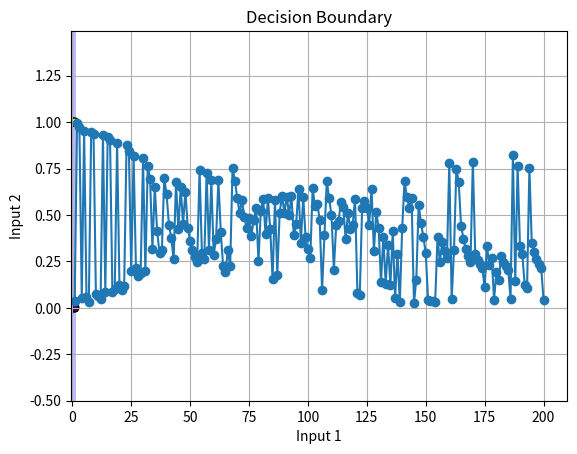

The script that saved this image:
# sigmoidの計算は元コードより、一般的な形と少し違いました。-2/u0 って何でしょうかね?
import math
import random
import matplotlib.pyplot as plt
import numpy as np
from mpl_toolkits.mplot3d import Axes3D  # 3Dプロット用

def sigmoid(x, u0=0.4):
    return 1 / (1 + math.exp(-2 * x / u0))

def sigmoid_derivative(x):
    return sigmoid(x) * (1 - sigmoid(x))

class Neuron:
    def __init__(
        self,
        in_neurons: list["Neuron"],  # 入力ニューロンのリスト
        ntype: str,                  # ニューロンのタイプ: "p"はポジティブ、"n"はネガティブ
        alpha: float = 0.8,          # 学習率 (多分)
        activation=sigmoid,          # 活性化関数
        activation_derivative=sigmoid_derivative,  # 活性化関数の微分
    ) -> None:
        self.ntype = ntype
        self.alpha = alpha
        self.activation = activation
        self.activation_derivative = activation_derivative

        # --- init weights
        # 0～1の乱数で初期化                                                                                                                          
        # 接続の種類で符号を変える: pp+ pn- np- nn+
        self.weights = []
        for n in in_neurons:
            if ntype == "p":
                if n.ntype == "p":
                    ope = 1
                else:
                    ope = -1
            else:
                if n.ntype == "p":
                    ope = -1
                else:
                    ope = 1
            # self.weights.append(0.2 * ope)
            self.weights.append(random.random() * ope)

        # --- operator
        # 元のowに相当、ここの符号はよくわからなかったので元コードをそのまま再現
        self.operator = 1 if ntype == "p" else -1
        self.weights_operator = [n.operator for n in in_neurons]

        # --- update index
        # 入力元が+ならupper時に学習
        # 入力元が-ならlower時に学習
        self.upper_idx_list = []
        self.lower_idx_list = []
        for i, n in enumerate(in_neurons):
            if n.ntype == "p":
                self.upper_idx_list.append(i)
            else:
                self.lower_idx_list.append(i)

    def forward(self, x):
        # 順方向の計算は既存と同じ
        assert len(self.weights) == len(x)
        y = [x[i] * self.weights[i] for i in range(len(self.weights))]
        y = sum(y)
        self.prev_in = x   # update用に一時保存
        self.prev_out = y  # update用に一時保存
        y = self.activation(y)
        return y

    def update_weight(self, delta_out, direct: str):
        # 誤差拡散による学習、逆伝搬というと怒られそう（笑）

        # f'(o)
        # 元コードではsigmoidを通した後の値を保存して利用することで少し軽量化している
        grad = self.activation_derivative(abs(self.prev_out))

        if direct == "upper":
            indices = self.upper_idx_list
        else:
            indices = self.lower_idx_list

        for idx in indices:
            delta = self.alpha * self.prev_in[idx]
            delta *= grad
            delta *= delta_out * self.operator * self.weights_operator[idx]
            self.weights[idx] += delta

    def __str__(self):
        return f"Neuron(type={self.ntype}, weights={self.weights})"

class ThreeLayerModel:
    def __init__(
        self,
        input_num: int,
        hidden_num: int,
        alpha: float = 0.8, # 学習率
        beta: float = 0.8, # bias
    ) -> None:
        self.beta = beta

        # 元コード上は [hd+, hd-] とprintされるもの
        # 多分bias?
        self.hd_p = Neuron([], "p")  # hd_pを属性として保存
        self.hd_n = Neuron([], "n")  # hd_nを属性として保存

        # input
        # 入力はpとnそれぞれを作成
        self.inputs: list[Neuron] = []  # inputsを属性として保存
        for i in range(input_num):
            self.inputs.append(Neuron([], "p"))
            self.inputs.append(Neuron([], "n"))

        # hidden
        # 入力は、[hd+, hd-, in1+, in1-, in2+, in2-, ...]
        self.hidden_neurons: list[Neuron] = []
        for i in range(hidden_num):
            self.hidden_neurons.append(
                Neuron(
                    [self.hd_p, self.hd_n] + self.inputs,
                    ntype=("p" if i % 2 == 1 else "n"),  # 元コードに合わせて-から作成
                    alpha=alpha,
                )
            )

        # output
        # 入力は [hd+, hd-, h1-, h2+, h3-, ...]
        self.out_neuron = Neuron([self.hd_p, self.hd_n] + self.hidden_neurons, "p", alpha=alpha)

    def forward(self, inputs):
        # 入力用の配列を作成、入力をp用とn用に複製
        x = []
        for n in inputs:
            x.append(n)  # p
            x.append(n)  # n

        # hidden layerのforward
        # 入力に [hd+, hd-] も追加
        x = [h.forward([self.beta, self.beta] + x) for h in self.hidden_neurons]

        # out layer forward
        # 入力に [hd+, hd-] も追加
        x = self.out_neuron.forward([self.beta, self.beta] + x)

        return x

    def train(self, inputs, target):
        x = self.forward(inputs)

        # --- update(ED)
        # 差分を取得し、更新方向を見る
        diff = target - x
        if diff > 0:
            direct = "upper"
        else:
            direct = "lower"
            diff = -diff
        
        # 各ニューロンを更新
        # 中間層から更新しても良いし、出力層から更新しても良い

        # 中間層
        for h in self.hidden_neurons:
            h.update_weight(diff, direct)

        # 出力層
        self.out_neuron.update_weight(diff, direct)

        return diff
    

def plot_decision_boundary(model: ThreeLayerModel, dataset: list[list[float]]):
    # 決定境界をプロットするための関数
    x_min, x_max = -0.5, 1.5
    y_min, y_max = -0.5, 1.5
    h = 0.01  # ステップサイズ

    xx, yy = np.meshgrid(np.arange(x_min, x_max, h), np.arange(y_min, y_max, h))
    Z = np.array([model.forward([x, y]) for x, y in zip(xx.ravel(), yy.ravel())])
    Z = Z.reshape(xx.shape)

    plt.contourf(xx, yy, Z, levels=[-0.1, 0.5, 1.1], colors=['#FFAAAA', '#AAAAFF'], alpha=0.8)
    plt.scatter([x[0] for x in dataset], [x[1] for x in dataset], c=[x[2] for x in dataset], edgecolors='k', marker='o')
    plt.title('Decision Boundary')
    plt.xlabel('Input 1')
    plt.ylabel('Input 2')
    plt.grid(True)
    plt.show()

def plot_decision_boundary_3d(model: ThreeLayerModel, dataset: list[list[float]]):
    # 3Dで決定境界をプロットするための関数
    x_min, x_max = -0.5, 1.5
    y_min, y_max = -0.5, 1.5
    h = 0.1  # ステップサイズ

    xx, yy = np.meshgrid(np.arange(x_min, x_max, h), np.arange(y_min, y_max, h))
    Z = np.array([model.forward([x, y]) for x, y in zip(xx.ravel(), yy.ravel())])
    Z = Z.reshape(xx.shape)

    fig = plt.figure()
    ax = fig.add_subplot(111, projection='3d')
    ax.plot_surface(xx, yy, Z, cmap='viridis', alpha=0.8)
    ax.scatter([x[0] for x in dataset], [x[1] for x in dataset], [x[2] for x in dataset], c='r', marker='o')
    ax.set_title('3D Decision Boundary')
    ax.set_xlabel('Input 1')
    ax.set_ylabel('Input 2')
    ax.set_zlabel('Output')
    plt.show()

def main_xor():
    model = ThreeLayerModel(2, hidden_num=4)

    # --- train loop
    dataset = [
        [0, 0, 1.0],
        [1, 0, 0.0],
        [0, 1, 0.0],
        [1, 1, 1.0],
    ]
    total_error = 0
    display_interval = 1  # 誤差を表示する間隔
    error_history = []  # エラー率の履歴を保存するリスト

    iteration = 200

    for i in range(iteration):
        x1, x2, target = dataset[random.randint(0, len(dataset)) - 1]
        metric = model.train([x1, x2], target)
        total_error += metric

        # --- predict
        y = model.forward([x1, x2])
        print(f"{i} in[{x1:5.2f},{x2:5.2f}] -> {y:5.2f}, target {target:5.2f}, metric {metric:5.2f}")

        # 学習回数に応じて誤差を表示
        if (i + 1) % display_interval == 0:
            average_error = total_error / display_interval
            print(f"Average error after {i + 1} iterations: {average_error:.5f}")
            error_history.append(average_error)
            total_error = 0  # 誤差をリセット

    # エラー率の遷移をグラフで表示
    plt.plot(range(display_interval, iteration + 1, display_interval), error_history, marker='o')
    plt.title('Error Rate Transition')
    plt.xlabel('Iteration')
    plt.ylabel('Average Error')
    plt.grid(True)
    plt.show()

    print("--- result ---")
    for x1, x2, target in dataset:
        y = model.forward([x1, x2])
        print(f"[{x1:5.2f},{x2:5.2f}] -> {y:5.2f}, target {target:5.2f}")

    # --- input weights
    print("--- hd weights ---")
    print(model.hd_p)
    print(model.hd_n)

    # --- last weights
    print("--- output weights ---")
    print(model.out_neuron)

    print("--- hidden weights ---")
    for n in model.hidden_neurons:
        print(n)

    # 3Dで決定境界をプロット
    plot_decision_boundary_3d(model, dataset)

def main_and():
    model = ThreeLayerModel(2, hidden_num=1)

    # --- train loop
    dataset = [
        [0, 0, 0.0],
        [1, 0, 0.0],
        [0, 1, 0.0],
        [1, 1, 1.0],
    ]
    total_error = 0
    display_interval = 1  # 誤差を表示する間隔
    error_history = []  # エラー率の履歴を保存するリスト

    iteration = 200

    for i in range(iteration):
        x1, x2, target = dataset[random.randint(0, len(dataset)) - 1]
        metric = model.train([x1, x2], target)
        total_error += metric

        # --- predict
        y = model.forward([x1, x2])
        print(f"{i} in[{x1:5.2f},{x2:5.2f}] -> {y:5.2f}, target {target:5.2f}, metric {metric:5.2f}")

        # 学習回数に応じて誤差を表示
        if (i + 1) % display_interval == 0:
            average_error = total_error / display_interval
            print(f"Average error after {i + 1} iterations: {average_error:.5f}")
            error_history.append(average_error)
            total_error = 0  # 誤差をリセット

    # エラー率の遷移をグラフで表示
    plt.plot(range(display_interval, iteration + 1, display_interval), error_history, marker='o')
    plt.title('Error Rate Transition')
    plt.xlabel('Iteration')
    plt.ylabel('Average Error')
    plt.grid(True)
    plt.show()

    print("--- result ---")
    for x1, x2, target in dataset:
        y = model.forward([x1, x2])
        print(f"[{x1:5.2f},{x2:5.2f}] -> {y:5.2f}, target {target:5.2f}")

    # 決定境界をプロット
    plot_decision_boundary(model, dataset)

    # --- input weights
    print("--- hd weights ---")
    print(model.hd_p)
    print(model.hd_n)

    # --- input weights
    print("--- input weights ---")
    for n in model.inputs:
        print(n)

    print("--- hidden weights ---")
    for n in model.hidden_neurons:
        print(n)
    
    # --- last weights
    print("--- output weights ---")
    print(model.out_neuron)

def main_or():
    model = ThreeLayerModel(2, hidden_num=1)

    # --- train loop
    dataset = [
        [0, 0, 0.0],
        [1, 0, 1.0],
        [0, 1, 1.0],
        [1, 1, 1.0],
    ]
    total_error = 0
    display_interval = 1  # 誤差を表示する間隔
    error_history = []  # エラー率の履歴を保存するリスト

    iteration = 200

    for i in range(iteration):
        x1, x2, target = dataset[random.randint(0, len(dataset)) - 1]
        metric = model.train([x1, x2], target)
        total_error += metric

        # --- predict
        y = model.forward([x1, x2])
        print(f"{i} in[{x1:5.2f},{x2:5.2f}] -> {y:5.2f}, target {target:5.2f}, metric {metric:5.2f}")

        # 学習回数に応じて誤差を表示
        if (i + 1) % display_interval == 0:
            average_error = total_error / display_interval
            print(f"Average error after {i + 1} iterations: {average_error:.5f}")
            error_history.append(average_error)
            total_error = 0  # 誤差をリセット

    # エラー率の遷移をグラフで表示
    plt.plot(range(display_interval, iteration + 1, display_interval), error_history, marker='o')
    plt.title('Error Rate Transition')
    plt.xlabel('Iteration')
    plt.ylabel('Average Error')
    plt.grid(True)
    plt.show()

    print("--- result ---")
    for x1, x2, target in dataset:
        y = model.forward([x1, x2])
        print(f"[{x1:5.2f},{x2:5.2f}] -> {y:5.2f}, target {target:5.2f}")


    # --- input weights
    print("--- hd weights ---")
    print(model.hd_p)
    print(model.hd_n)

    # --- input weights
    print("--- input weights ---")
    for n in model.inputs:
        print(n)

    print("--- hidden weights ---")
    for n in model.hidden_neurons:
        print(n)
    
    # --- last weights
    print("--- output weights ---")
    print(model.out_neuron)

if __name__ == "__main__":
    main_and()